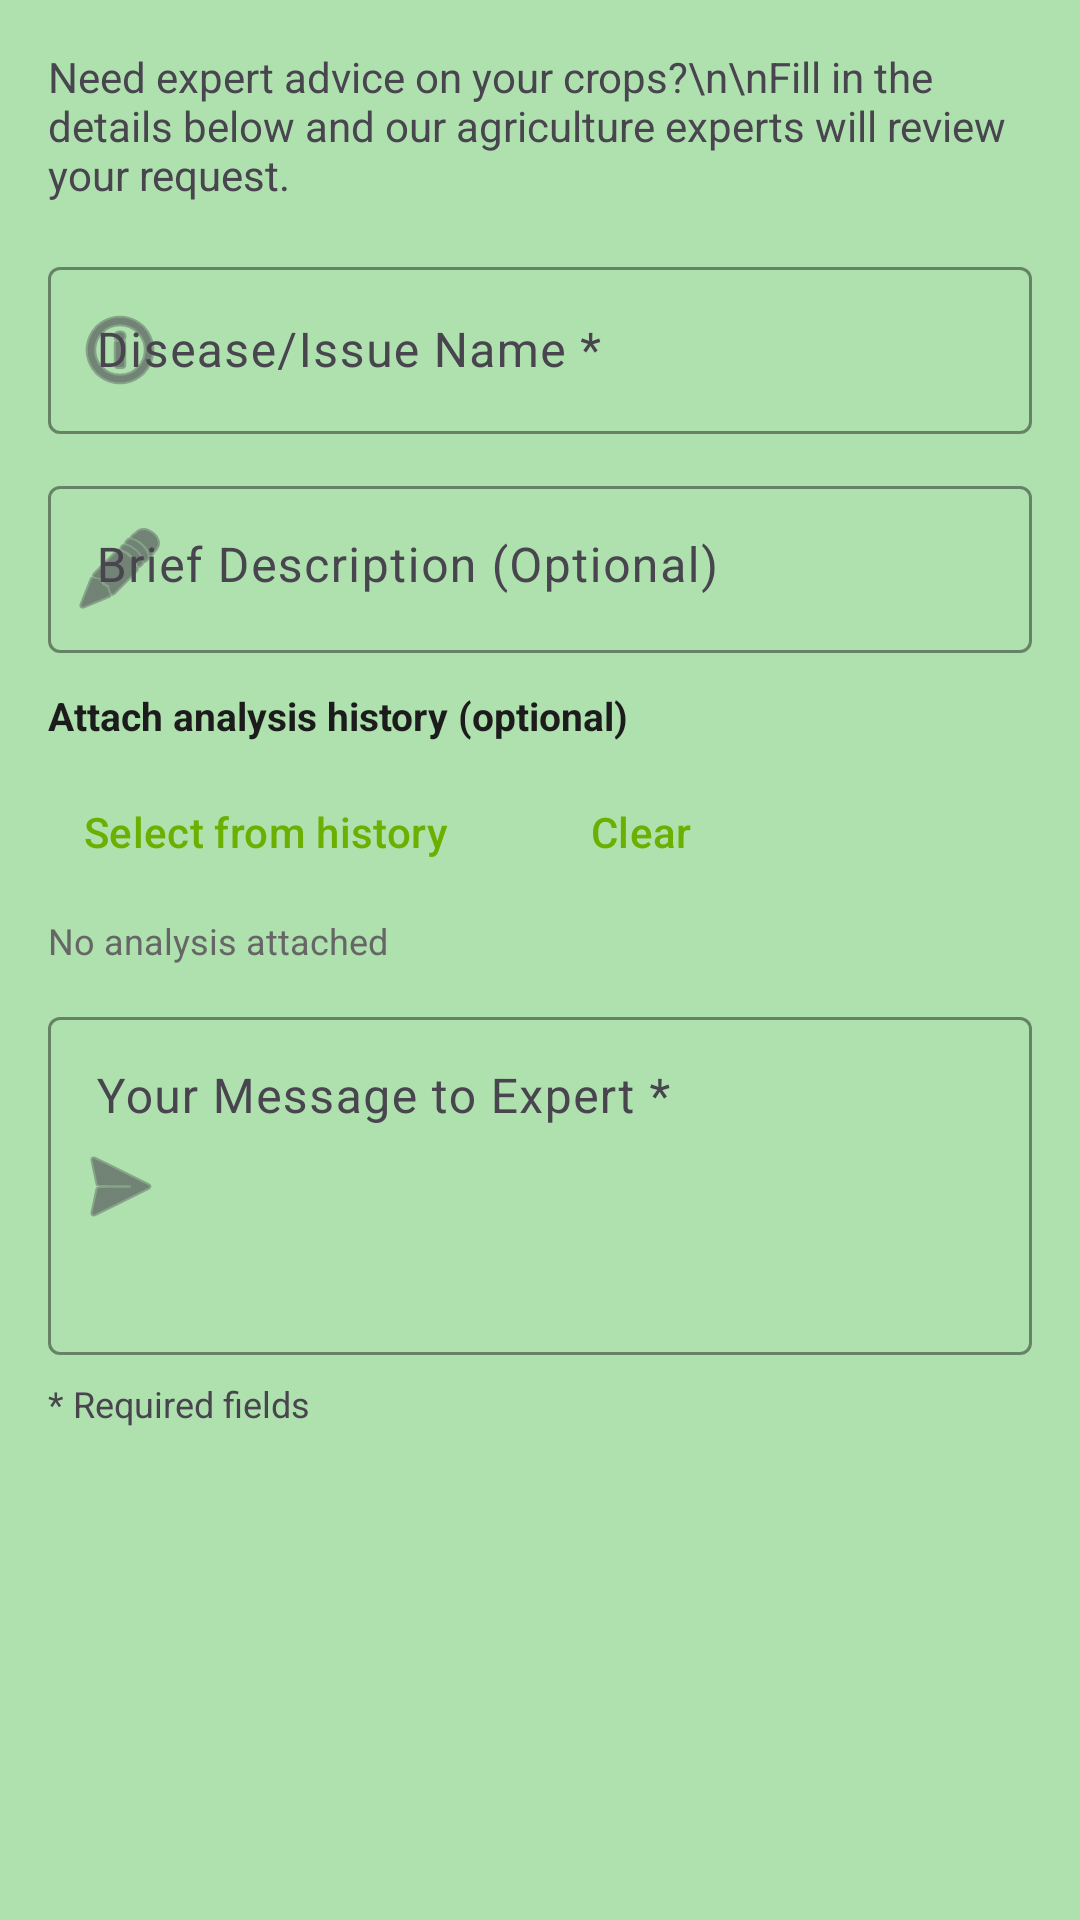

This screen was rendered from an Android layout file. Write that file and the resources it references.
<!-- AndroidManifest.xml: application theme Theme.CapstoneProjectApp -->
<!-- res/layout/dialog_consultation_request.xml -->
<?xml version="1.0" encoding="utf-8"?>
<ScrollView xmlns:android="http://schemas.android.com/apk/res/android"
    xmlns:app="http://schemas.android.com/apk/res-auto"
    android:layout_width="match_parent"
    android:layout_height="wrap_content"
    android:padding="16dp">

    <LinearLayout
        android:layout_width="match_parent"
        android:layout_height="wrap_content"
        android:orientation="vertical">

        <com.google.android.material.textview.MaterialTextView
            android:layout_width="match_parent"
            android:layout_height="wrap_content"
            android:text="Need expert advice on your crops?\n\nFill in the details below and our agriculture experts will review your request."
            android:textSize="14sp"
            android:layout_marginBottom="16dp"
            android:textColor="?android:textColorSecondary" />

        <com.google.android.material.textfield.TextInputLayout
            android:layout_width="match_parent"
            android:layout_height="wrap_content"
            android:layout_marginBottom="12dp"
            app:boxBackgroundMode="outline"
            app:boxStrokeColor="@color/Mild_Tone_Green"
            app:startIconDrawable="@android:drawable/ic_menu_info_details">

            <com.google.android.material.textfield.TextInputEditText
                android:id="@+id/etDiseaseName"
                android:layout_width="match_parent"
                android:layout_height="wrap_content"
                android:hint="Disease/Issue Name *"
                android:inputType="text" />
        </com.google.android.material.textfield.TextInputLayout>

        <com.google.android.material.textfield.TextInputLayout
            android:layout_width="match_parent"
            android:layout_height="wrap_content"
            android:layout_marginBottom="12dp"
            app:boxBackgroundMode="outline"
            app:boxStrokeColor="@color/Mild_Tone_Green"
            app:startIconDrawable="@android:drawable/ic_menu_edit">

            <com.google.android.material.textfield.TextInputEditText
                android:id="@+id/etDescription"
                android:layout_width="match_parent"
                android:layout_height="wrap_content"
                android:hint="Brief Description (Optional)"
                android:inputType="textCapSentences"
                android:minLines="2"
                android:gravity="top" />
        </com.google.android.material.textfield.TextInputLayout>

        <LinearLayout
            android:layout_width="match_parent"
            android:layout_height="wrap_content"
            android:orientation="vertical"
            android:layout_marginBottom="12dp">

            <TextView
                android:layout_width="match_parent"
                android:layout_height="wrap_content"
                android:text="Attach analysis history (optional)"
                android:textSize="13sp"
                android:textStyle="bold"
                android:textColor="@color/Near_Black"
                android:layout_marginBottom="6dp" />

            <LinearLayout
                android:layout_width="match_parent"
                android:layout_height="wrap_content"
                android:orientation="horizontal">

                <com.google.android.material.button.MaterialButton
                    android:id="@+id/btnSelectHistory"
                    style="@style/Widget.Material3.Button.TextButton"
                    android:layout_width="wrap_content"
                    android:layout_height="wrap_content"
                    android:text="Select from history" />

                <com.google.android.material.button.MaterialButton
                    android:id="@+id/btnClearHistorySelection"
                    style="@style/Widget.Material3.Button.TextButton"
                    android:layout_width="wrap_content"
                    android:layout_height="wrap_content"
                    android:layout_marginStart="8dp"
                    android:text="Clear" />
            </LinearLayout>

            <TextView
                android:id="@+id/tvSelectedHistory"
                android:layout_width="match_parent"
                android:layout_height="wrap_content"
                android:text="No analysis attached"
                android:textSize="12sp"
                android:textColor="@color/Muted_Gray"
                android:layout_marginTop="4dp" />
        </LinearLayout>

        <com.google.android.material.textfield.TextInputLayout
            android:layout_width="match_parent"
            android:layout_height="wrap_content"
            app:boxBackgroundMode="outline"
            app:boxStrokeColor="@color/Mild_Tone_Green"
            app:startIconDrawable="@android:drawable/ic_menu_send">

            <com.google.android.material.textfield.TextInputEditText
                android:id="@+id/etMessage"
                android:layout_width="match_parent"
                android:layout_height="wrap_content"
                android:hint="Your Message to Expert *"
                android:inputType="textMultiLine|textCapSentences"
                android:minLines="4"
                android:gravity="top" />
        </com.google.android.material.textfield.TextInputLayout>

        <com.google.android.material.textview.MaterialTextView
            android:layout_width="match_parent"
            android:layout_height="wrap_content"
            android:text="* Required fields"
            android:textSize="12sp"
            android:layout_marginTop="8dp"
            android:textColor="?android:textColorSecondary" />

    </LinearLayout>
</ScrollView>
<!-- resources referenced by this layout -->
<resources>
  <color name="Mild_Tone_Green">#7DA97D</color>&gt;
  <color name="Muted_Gray">#666666</color>
  <color name="Near_Black">#1C1C1C</color>
  <style name="Theme.CapstoneProjectApp" parent="Base.Theme.CapstoneProjectApp" />
  <style name="Base.Theme.CapstoneProjectApp" parent="Theme.Material3.Light.NoActionBar">
          
          <item name="colorPrimary">@color/Deep_Natural_Green</item>
          <item name="colorPrimaryVariant">@color/Mild_Tone_Green</item>
          <item name="colorOnPrimary">@android:color/white</item>
          
          
          <item name="colorSecondary">@color/Bright_Lime_Green</item>
          <item name="colorSecondaryVariant">@color/Mild_Tone_Green</item>
          <item name="colorOnSecondary">@android:color/white</item>
          
          
          <item name="android:colorBackground">@color/Soft_Mint_Green</item>
          <item name="colorSurface">@android:color/white</item>
          <item name="colorOnBackground">@color/Near_Black</item>
          <item name="colorOnSurface">@color/Near_Black</item>
          
          
          <item name="android:statusBarColor">@color/Deep_Natural_Green</item>
          <item name="android:windowLightStatusBar">false</item>
          
          
          <item name="android:navigationBarColor">@color/Deep_Natural_Green</item>
          
          
          <item name="android:forceDarkAllowed">false</item>
  
          
          <item name="bottomNavigationStyle">@style/Widget.App.BottomNavigationView</item>
      </style>
  <color name="Deep_Natural_Green">#6BAF00</color>
  <color name="Bright_Lime_Green">#A3D900</color>
  <color name="Soft_Mint_Green">#AFE1AF</color>
  <style name="Widget.App.BottomNavigationView" parent="Widget.Material3.BottomNavigationView">
          <item name="materialThemeOverlay">@style/ThemeOverlay.App.BottomNavigationView</item>
          <item name="itemIconTint">@color/bottom_nav_color</item>
          <item name="itemTextColor">@color/bottom_nav_color</item>
          <item name="itemRippleColor">@color/Mild_Tone_Green</item>
      </style>
  <style name="ThemeOverlay.App.BottomNavigationView" parent="">
          <item name="colorPrimary">@color/Deep_Natural_Green</item>
          <item name="colorOnPrimary">@color/Muted_Gray</item>
          <item name="colorSurface">@android:color/white</item>
      </style>
</resources>
